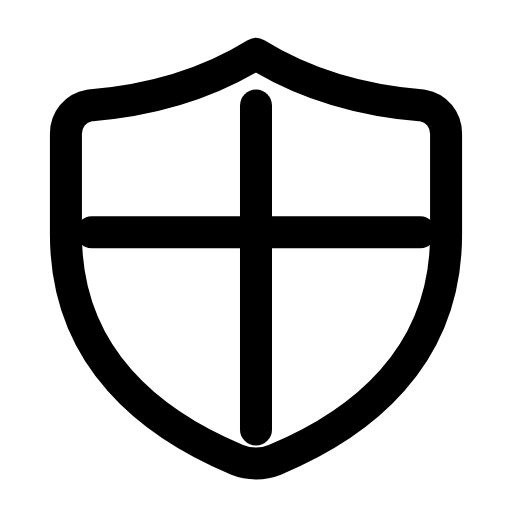
t = 0.00 s
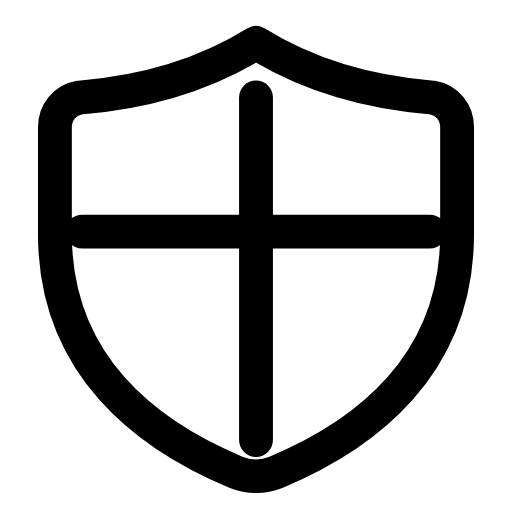
t = 0.29 s
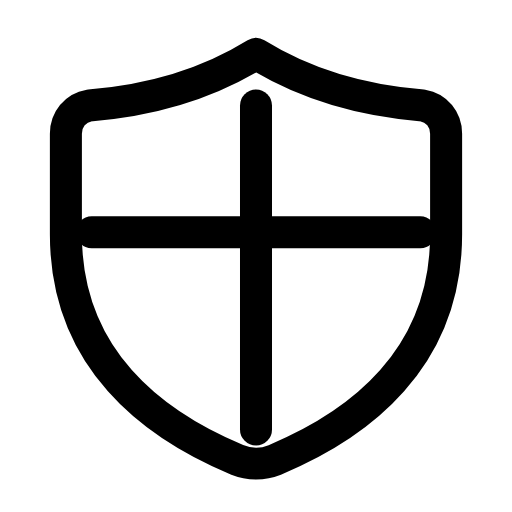
t = 0.60 s
t = 0.88 s: frame unchanged from t = 0.00 s, image omitted
t = 1.19 s: frame unchanged from t = 0.00 s, image omitted
t = 1.50 s: frame unchanged from t = 0.00 s, image omitted

The animated SVG that drew these frames (rendered in a browser with its animation timeline set to each time). Animation: 1 SMIL element (animateTransform=1); one cycle of 1.80 s, repeats indefinitely.

<svg xmlns="http://www.w3.org/2000/svg" width="24" height="24" viewBox="0 0 24 24" fill="none"><g transform="translate(-1.2 -1.213) scale(1.1)"><g transform="translate(12 11.5)"><g><animateTransform attributeName="transform" type="scale" values="1;1;1.07;1;1;1;1;1.07;1;1;1" keyTimes="0;0.135;0.2475;0.36;0.45;0.6;0.66;0.735;0.81;0.9;1" dur="1.8s" repeatCount="indefinite" calcMode="spline" keySplines="0.16 1 0.3 1;0.16 1 0.3 1;0.16 1 0.3 1;0.16 1 0.3 1;0.16 1 0.3 1;0.16 1 0.3 1;0.16 1 0.3 1;0.16 1 0.3 1;0.16 1 0.3 1;0.16 1 0.3 1"/><g transform="translate(-12 -11.5)"><g><path stroke="currentColor" stroke-width="1.364" stroke-linecap="round" stroke-linejoin="round" fill="none" d="M12 3.4C14.1 4.7 16.6 5.4 19.1 5.6C19.7 5.7 20.1 6.2 20.1 6.8L20.1 11.1C20.1 16.4 16.4 19.2 12.8 20.7C12.3 20.9 11.7 20.9 11.2 20.7C7.6 19.2 3.9 16.4 3.9 11.1L3.9 6.8C3.9 6.2 4.3 5.7 4.9 5.6C7.4 5.4 9.9 4.7 12 3.4Z"></path><line stroke="currentColor" stroke-width="1.364" stroke-linecap="round" stroke-linejoin="round" fill="none" x1="12" y1="5.6" x2="12" y2="19.4"></line><line stroke="currentColor" stroke-width="1.364" stroke-linecap="round" stroke-linejoin="round" fill="none" x1="5" y1="11" x2="19" y2="11"></line></g></g></g></g></g></svg>
